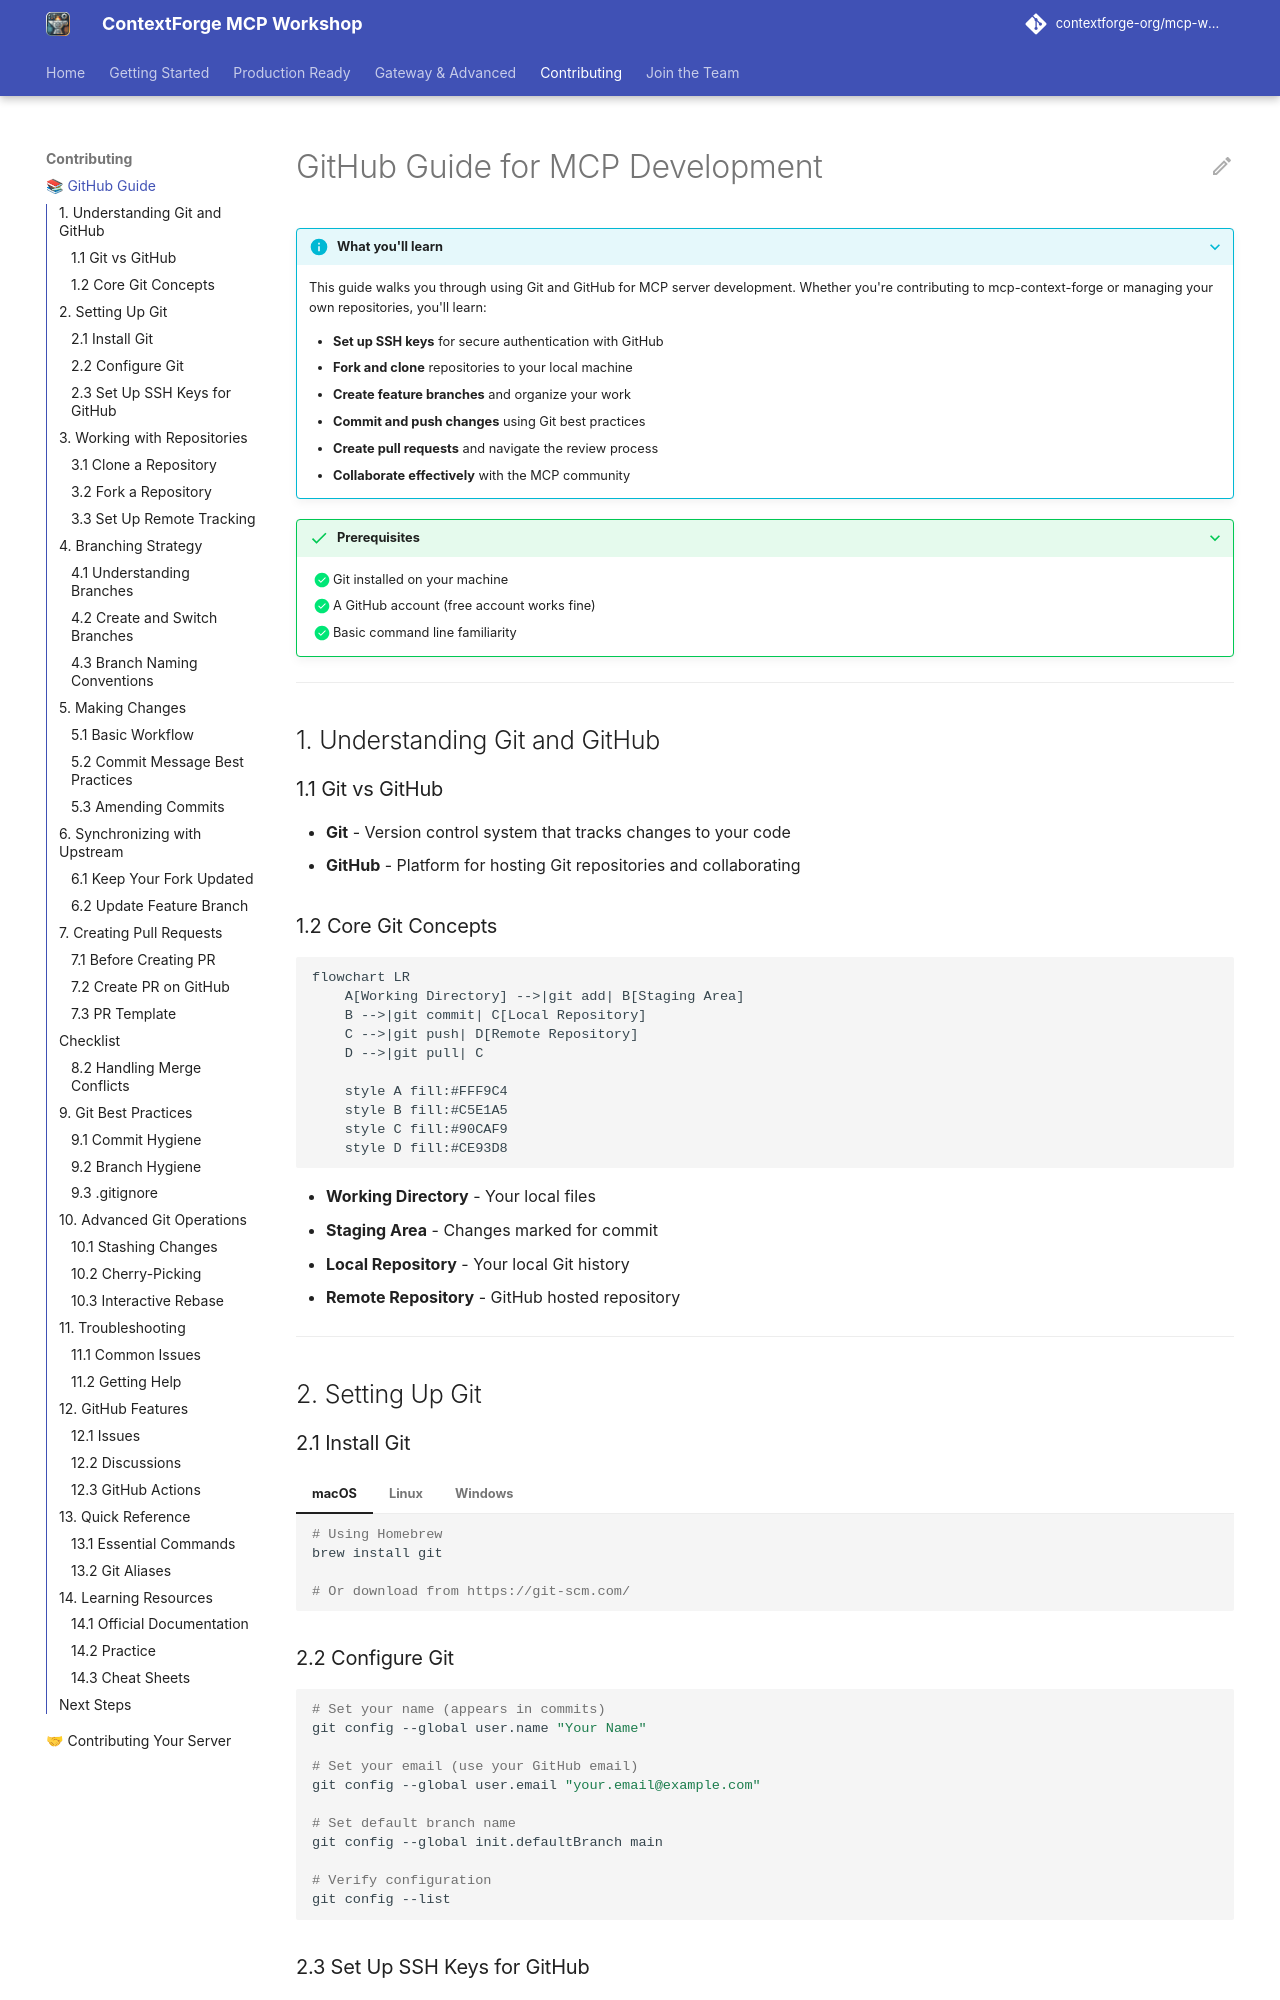

repository: amoghanilrao/mcp-workshop · page: github-guide/index.html · generator: mkdocs

# GitHub Guide for MCP Development

???+ info "What you'll learn"
    This guide walks you through using Git and GitHub for MCP server development. Whether you're contributing to mcp-context-forge or managing your own repositories, you'll learn:

    - **Set up SSH keys** for secure authentication with GitHub
    - **Fork and clone** repositories to your local machine
    - **Create feature branches** and organize your work
    - **Commit and push changes** using Git best practices
    - **Create pull requests** and navigate the review process
    - **Collaborate effectively** with the MCP community

???+ success "Prerequisites"
    - [x] Git installed on your machine
    - [x] A GitHub account (free account works fine)
    - [x] Basic command line familiarity

---

## 1. Understanding Git and GitHub

### 1.1 Git vs GitHub

- **Git** - Version control system that tracks changes to your code
- **GitHub** - Platform for hosting Git repositories and collaborating

### 1.2 Core Git Concepts

```mermaid
flowchart LR
    A[Working Directory] -->|git add| B[Staging Area]
    B -->|git commit| C[Local Repository]
    C -->|git push| D[Remote Repository]
    D -->|git pull| C

    style A fill:#FFF9C4
    style B fill:#C5E1A5
    style C fill:#90CAF9
    style D fill:#CE93D8
```

- **Working Directory** - Your local files
- **Staging Area** - Changes marked for commit
- **Local Repository** - Your local Git history
- **Remote Repository** - GitHub hosted repository

---

## 2. Setting Up Git
